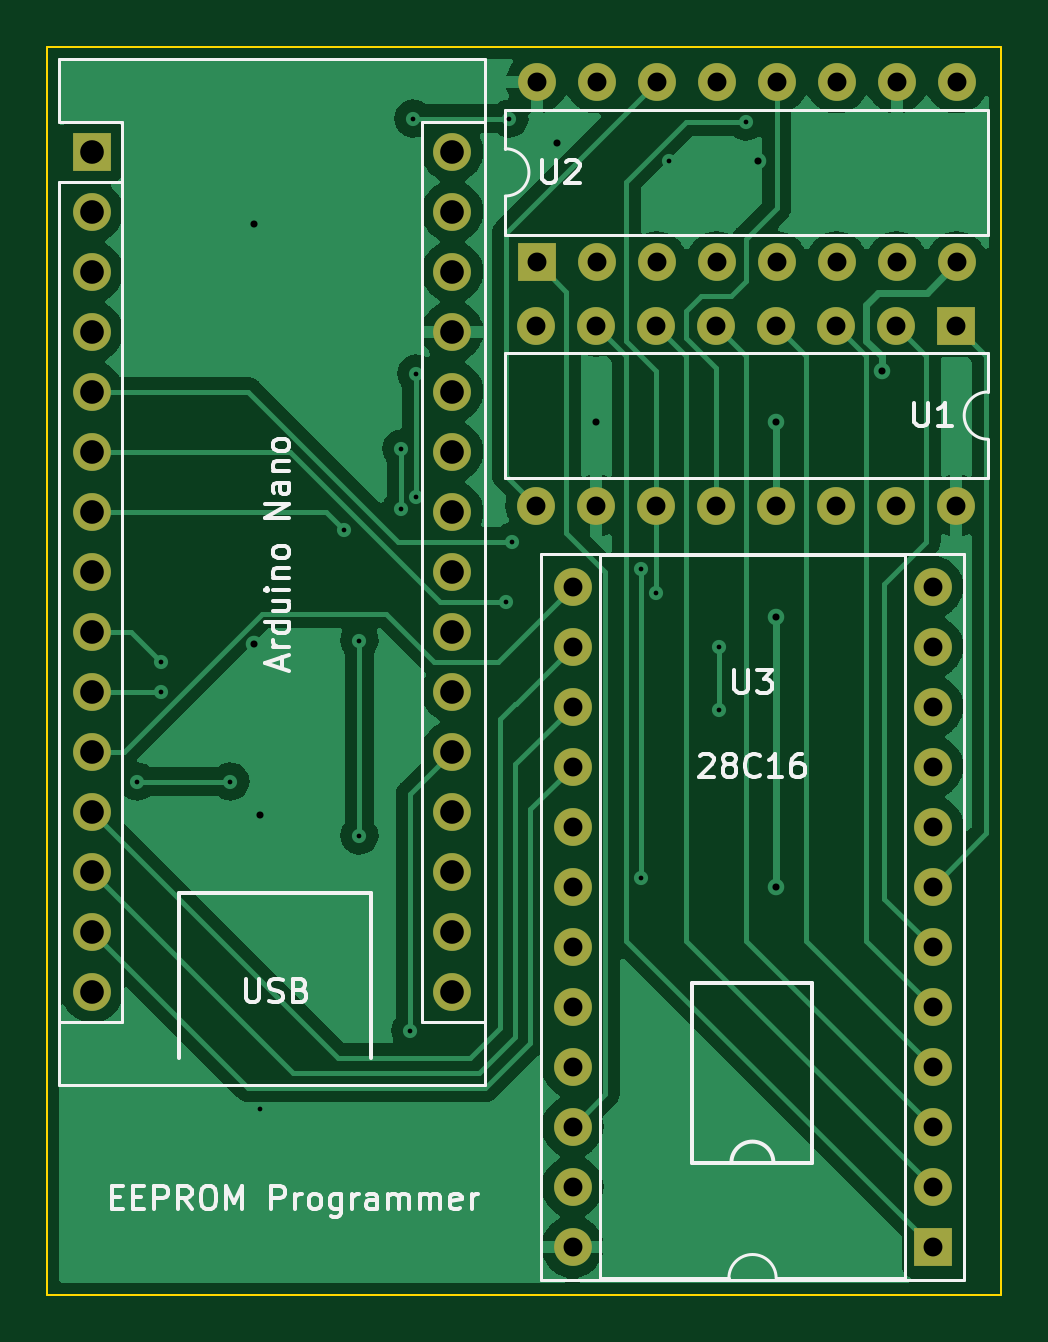
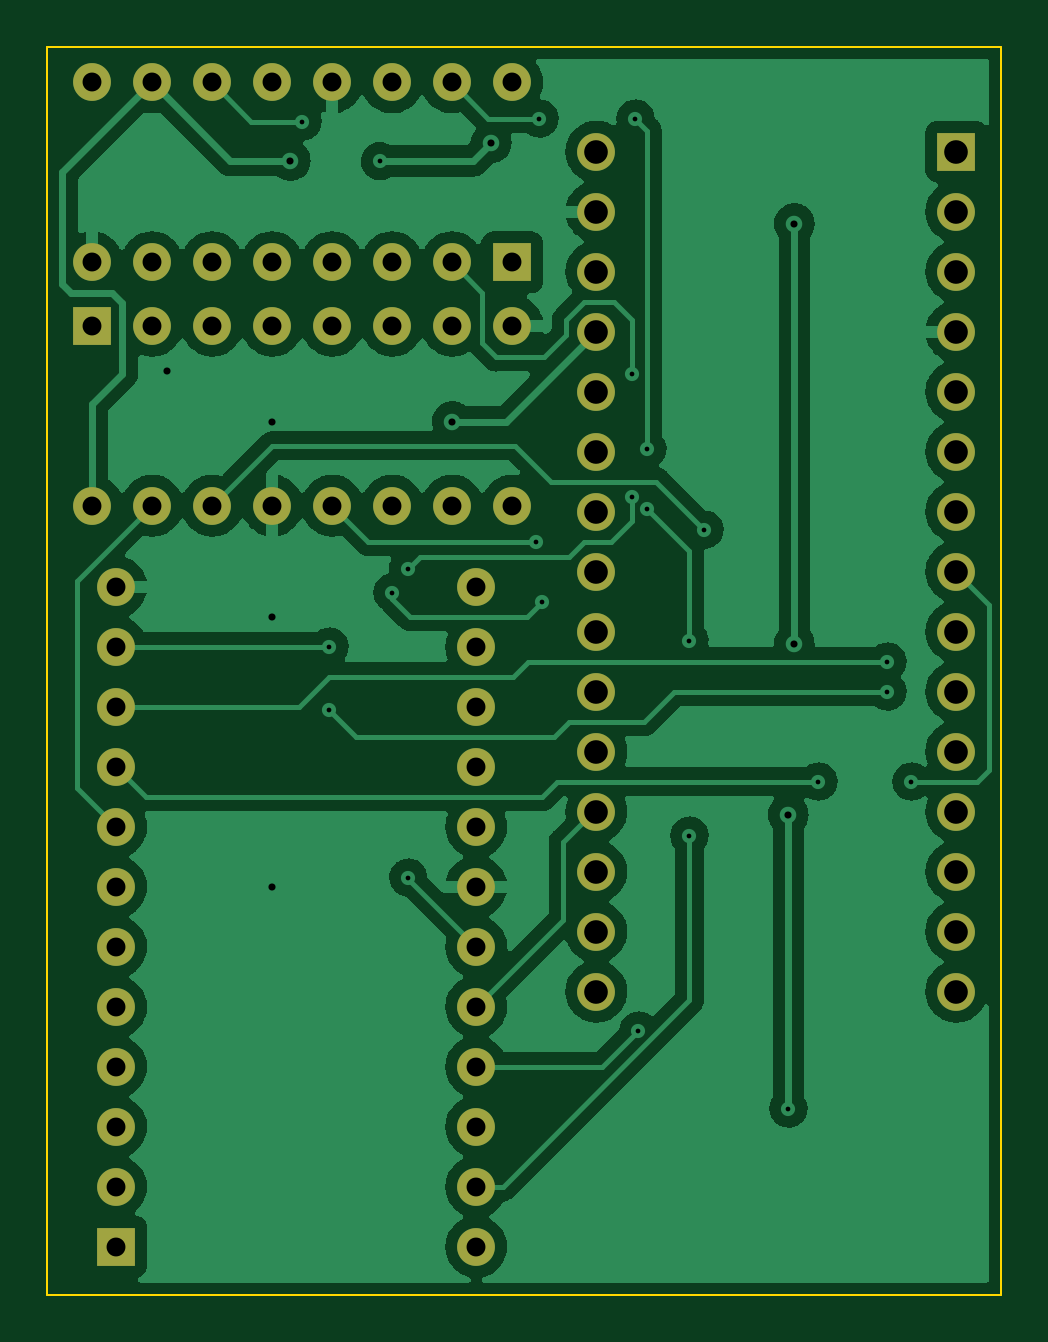
Circuit board: 11 layer files. Board 40.4 x 52.8 mm.
- bottom_copper: EEPROM_Arduino_Programmer-B_Cu.gbr (124581 bytes)
- bottom_mask: EEPROM_Arduino_Programmer-B_Mask.gbr (2835 bytes)
- paste: EEPROM_Arduino_Programmer-B_Paste.gbr (498 bytes)
- bottom_silk: EEPROM_Arduino_Programmer-B_Silkscreen.gbr (499 bytes)
- outline: EEPROM_Arduino_Programmer-Edge_Cuts.gbr (732 bytes)
- top_copper: EEPROM_Arduino_Programmer-F_Cu.gbr (74162 bytes)
- top_mask: EEPROM_Arduino_Programmer-F_Mask.gbr (2835 bytes)
- paste: EEPROM_Arduino_Programmer-F_Paste.gbr (498 bytes)
- top_silk: EEPROM_Arduino_Programmer-F_Silkscreen.gbr (15655 bytes)
- drill: EEPROM_Arduino_Programmer-NPTH.drl (307 bytes)
- drill: EEPROM_Arduino_Programmer-PTH.drl (2221 bytes)

=== bottom_copper: EEPROM_Arduino_Programmer-B_Cu.gbr (124581 bytes, source omitted) ===
=== bottom_mask: EEPROM_Arduino_Programmer-B_Mask.gbr ===
%TF.GenerationSoftware,KiCad,Pcbnew,6.0.4+dfsg-1~bpo11+1*%
%TF.CreationDate,2022-04-07T01:30:12+04:30*%
%TF.ProjectId,EEPROM_Arduino_Programmer,45455052-4f4d-45f4-9172-6475696e6f5f,rev?*%
%TF.SameCoordinates,Original*%
%TF.FileFunction,Soldermask,Bot*%
%TF.FilePolarity,Negative*%
%FSLAX46Y46*%
G04 Gerber Fmt 4.6, Leading zero omitted, Abs format (unit mm)*
G04 Created by KiCad (PCBNEW 6.0.4+dfsg-1~bpo11+1) date 2022-04-07 01:30:12*
%MOMM*%
%LPD*%
G01*
G04 APERTURE LIST*
%ADD10R,1.600000X1.600000*%
%ADD11O,1.600000X1.600000*%
G04 APERTURE END LIST*
D10*
%TO.C,Arduino Nano*%
X148717000Y-63246000D03*
D11*
X148717000Y-65786000D03*
X148717000Y-68326000D03*
X148717000Y-70866000D03*
X148717000Y-73406000D03*
X148717000Y-75946000D03*
X148717000Y-78486000D03*
X148717000Y-81026000D03*
X148717000Y-83566000D03*
X148717000Y-86106000D03*
X148717000Y-88646000D03*
X148717000Y-91186000D03*
X148717000Y-93726000D03*
X148717000Y-96266000D03*
X148717000Y-98806000D03*
X163957000Y-98806000D03*
X163957000Y-96266000D03*
X163957000Y-93726000D03*
X163957000Y-91186000D03*
X163957000Y-88646000D03*
X163957000Y-86106000D03*
X163957000Y-83566000D03*
X163957000Y-81026000D03*
X163957000Y-78486000D03*
X163957000Y-75946000D03*
X163957000Y-73406000D03*
X163957000Y-70866000D03*
X163957000Y-68326000D03*
X163957000Y-65786000D03*
X163957000Y-63246000D03*
%TD*%
D10*
%TO.C,U3*%
X184282000Y-109606000D03*
D11*
X184282000Y-107066000D03*
X184282000Y-104526000D03*
X184282000Y-101986000D03*
X184282000Y-99446000D03*
X184282000Y-96906000D03*
X184282000Y-94366000D03*
X184282000Y-91826000D03*
X184282000Y-89286000D03*
X184282000Y-86746000D03*
X184282000Y-84206000D03*
X184282000Y-81666000D03*
X169042000Y-81666000D03*
X169042000Y-84206000D03*
X169042000Y-86746000D03*
X169042000Y-89286000D03*
X169042000Y-91826000D03*
X169042000Y-94366000D03*
X169042000Y-96906000D03*
X169042000Y-99446000D03*
X169042000Y-101986000D03*
X169042000Y-104526000D03*
X169042000Y-107066000D03*
X169042000Y-109606000D03*
%TD*%
D10*
%TO.C,U2*%
X167528000Y-67935000D03*
D11*
X170068000Y-67935000D03*
X172608000Y-67935000D03*
X175148000Y-67935000D03*
X177688000Y-67935000D03*
X180228000Y-67935000D03*
X182768000Y-67935000D03*
X185308000Y-67935000D03*
X185308000Y-60315000D03*
X182768000Y-60315000D03*
X180228000Y-60315000D03*
X177688000Y-60315000D03*
X175148000Y-60315000D03*
X172608000Y-60315000D03*
X170068000Y-60315000D03*
X167528000Y-60315000D03*
%TD*%
D10*
%TO.C,U1*%
X185293000Y-70612000D03*
D11*
X182753000Y-70612000D03*
X180213000Y-70612000D03*
X177673000Y-70612000D03*
X175133000Y-70612000D03*
X172593000Y-70612000D03*
X170053000Y-70612000D03*
X167513000Y-70612000D03*
X167513000Y-78232000D03*
X170053000Y-78232000D03*
X172593000Y-78232000D03*
X175133000Y-78232000D03*
X177673000Y-78232000D03*
X180213000Y-78232000D03*
X182753000Y-78232000D03*
X185293000Y-78232000D03*
%TD*%
M02*

=== paste: EEPROM_Arduino_Programmer-B_Paste.gbr ===
%TF.GenerationSoftware,KiCad,Pcbnew,6.0.4+dfsg-1~bpo11+1*%
%TF.CreationDate,2022-04-07T01:30:12+04:30*%
%TF.ProjectId,EEPROM_Arduino_Programmer,45455052-4f4d-45f4-9172-6475696e6f5f,rev?*%
%TF.SameCoordinates,Original*%
%TF.FileFunction,Paste,Bot*%
%TF.FilePolarity,Positive*%
%FSLAX46Y46*%
G04 Gerber Fmt 4.6, Leading zero omitted, Abs format (unit mm)*
G04 Created by KiCad (PCBNEW 6.0.4+dfsg-1~bpo11+1) date 2022-04-07 01:30:12*
%MOMM*%
%LPD*%
G01*
G04 APERTURE LIST*
G04 APERTURE END LIST*
M02*

=== bottom_silk: EEPROM_Arduino_Programmer-B_Silkscreen.gbr ===
%TF.GenerationSoftware,KiCad,Pcbnew,6.0.4+dfsg-1~bpo11+1*%
%TF.CreationDate,2022-04-07T01:30:12+04:30*%
%TF.ProjectId,EEPROM_Arduino_Programmer,45455052-4f4d-45f4-9172-6475696e6f5f,rev?*%
%TF.SameCoordinates,Original*%
%TF.FileFunction,Legend,Bot*%
%TF.FilePolarity,Positive*%
%FSLAX46Y46*%
G04 Gerber Fmt 4.6, Leading zero omitted, Abs format (unit mm)*
G04 Created by KiCad (PCBNEW 6.0.4+dfsg-1~bpo11+1) date 2022-04-07 01:30:12*
%MOMM*%
%LPD*%
G01*
G04 APERTURE LIST*
G04 APERTURE END LIST*
M02*

=== outline: EEPROM_Arduino_Programmer-Edge_Cuts.gbr ===
%TF.GenerationSoftware,KiCad,Pcbnew,6.0.4+dfsg-1~bpo11+1*%
%TF.CreationDate,2022-04-07T01:30:12+04:30*%
%TF.ProjectId,EEPROM_Arduino_Programmer,45455052-4f4d-45f4-9172-6475696e6f5f,rev?*%
%TF.SameCoordinates,Original*%
%TF.FileFunction,Profile,NP*%
%FSLAX46Y46*%
G04 Gerber Fmt 4.6, Leading zero omitted, Abs format (unit mm)*
G04 Created by KiCad (PCBNEW 6.0.4+dfsg-1~bpo11+1) date 2022-04-07 01:30:12*
%MOMM*%
%LPD*%
G01*
G04 APERTURE LIST*
%TA.AperFunction,Profile*%
%ADD10C,0.100000*%
%TD*%
G04 APERTURE END LIST*
D10*
X187198000Y-58801000D02*
X146812000Y-58801000D01*
X146812000Y-58801000D02*
X146812000Y-111633000D01*
X146812000Y-111633000D02*
X187198000Y-111633000D01*
X187198000Y-111633000D02*
X187198000Y-58801000D01*
M02*

=== top_copper: EEPROM_Arduino_Programmer-F_Cu.gbr (74162 bytes, source omitted) ===
=== top_mask: EEPROM_Arduino_Programmer-F_Mask.gbr ===
%TF.GenerationSoftware,KiCad,Pcbnew,6.0.4+dfsg-1~bpo11+1*%
%TF.CreationDate,2022-04-07T01:30:12+04:30*%
%TF.ProjectId,EEPROM_Arduino_Programmer,45455052-4f4d-45f4-9172-6475696e6f5f,rev?*%
%TF.SameCoordinates,Original*%
%TF.FileFunction,Soldermask,Top*%
%TF.FilePolarity,Negative*%
%FSLAX46Y46*%
G04 Gerber Fmt 4.6, Leading zero omitted, Abs format (unit mm)*
G04 Created by KiCad (PCBNEW 6.0.4+dfsg-1~bpo11+1) date 2022-04-07 01:30:12*
%MOMM*%
%LPD*%
G01*
G04 APERTURE LIST*
%ADD10R,1.600000X1.600000*%
%ADD11O,1.600000X1.600000*%
G04 APERTURE END LIST*
D10*
%TO.C,Arduino Nano*%
X148717000Y-63246000D03*
D11*
X148717000Y-65786000D03*
X148717000Y-68326000D03*
X148717000Y-70866000D03*
X148717000Y-73406000D03*
X148717000Y-75946000D03*
X148717000Y-78486000D03*
X148717000Y-81026000D03*
X148717000Y-83566000D03*
X148717000Y-86106000D03*
X148717000Y-88646000D03*
X148717000Y-91186000D03*
X148717000Y-93726000D03*
X148717000Y-96266000D03*
X148717000Y-98806000D03*
X163957000Y-98806000D03*
X163957000Y-96266000D03*
X163957000Y-93726000D03*
X163957000Y-91186000D03*
X163957000Y-88646000D03*
X163957000Y-86106000D03*
X163957000Y-83566000D03*
X163957000Y-81026000D03*
X163957000Y-78486000D03*
X163957000Y-75946000D03*
X163957000Y-73406000D03*
X163957000Y-70866000D03*
X163957000Y-68326000D03*
X163957000Y-65786000D03*
X163957000Y-63246000D03*
%TD*%
D10*
%TO.C,U3*%
X184282000Y-109606000D03*
D11*
X184282000Y-107066000D03*
X184282000Y-104526000D03*
X184282000Y-101986000D03*
X184282000Y-99446000D03*
X184282000Y-96906000D03*
X184282000Y-94366000D03*
X184282000Y-91826000D03*
X184282000Y-89286000D03*
X184282000Y-86746000D03*
X184282000Y-84206000D03*
X184282000Y-81666000D03*
X169042000Y-81666000D03*
X169042000Y-84206000D03*
X169042000Y-86746000D03*
X169042000Y-89286000D03*
X169042000Y-91826000D03*
X169042000Y-94366000D03*
X169042000Y-96906000D03*
X169042000Y-99446000D03*
X169042000Y-101986000D03*
X169042000Y-104526000D03*
X169042000Y-107066000D03*
X169042000Y-109606000D03*
%TD*%
D10*
%TO.C,U2*%
X167528000Y-67935000D03*
D11*
X170068000Y-67935000D03*
X172608000Y-67935000D03*
X175148000Y-67935000D03*
X177688000Y-67935000D03*
X180228000Y-67935000D03*
X182768000Y-67935000D03*
X185308000Y-67935000D03*
X185308000Y-60315000D03*
X182768000Y-60315000D03*
X180228000Y-60315000D03*
X177688000Y-60315000D03*
X175148000Y-60315000D03*
X172608000Y-60315000D03*
X170068000Y-60315000D03*
X167528000Y-60315000D03*
%TD*%
D10*
%TO.C,U1*%
X185293000Y-70612000D03*
D11*
X182753000Y-70612000D03*
X180213000Y-70612000D03*
X177673000Y-70612000D03*
X175133000Y-70612000D03*
X172593000Y-70612000D03*
X170053000Y-70612000D03*
X167513000Y-70612000D03*
X167513000Y-78232000D03*
X170053000Y-78232000D03*
X172593000Y-78232000D03*
X175133000Y-78232000D03*
X177673000Y-78232000D03*
X180213000Y-78232000D03*
X182753000Y-78232000D03*
X185293000Y-78232000D03*
%TD*%
M02*

=== paste: EEPROM_Arduino_Programmer-F_Paste.gbr ===
%TF.GenerationSoftware,KiCad,Pcbnew,6.0.4+dfsg-1~bpo11+1*%
%TF.CreationDate,2022-04-07T01:30:12+04:30*%
%TF.ProjectId,EEPROM_Arduino_Programmer,45455052-4f4d-45f4-9172-6475696e6f5f,rev?*%
%TF.SameCoordinates,Original*%
%TF.FileFunction,Paste,Top*%
%TF.FilePolarity,Positive*%
%FSLAX46Y46*%
G04 Gerber Fmt 4.6, Leading zero omitted, Abs format (unit mm)*
G04 Created by KiCad (PCBNEW 6.0.4+dfsg-1~bpo11+1) date 2022-04-07 01:30:12*
%MOMM*%
%LPD*%
G01*
G04 APERTURE LIST*
G04 APERTURE END LIST*
M02*

=== top_silk: EEPROM_Arduino_Programmer-F_Silkscreen.gbr (15655 bytes, source omitted) ===
=== drill: EEPROM_Arduino_Programmer-NPTH.drl ===
M48
; DRILL file {KiCad 6.0.4+dfsg-1~bpo11+1} date Thu 07 Apr 2022 01:30:09 AM +0430
; FORMAT={-:-/ absolute / inch / decimal}
; #@! TF.CreationDate,2022-04-07T01:30:09+04:30
; #@! TF.GenerationSoftware,Kicad,Pcbnew,6.0.4+dfsg-1~bpo11+1
; #@! TF.FileFunction,NonPlated,1,2,NPTH
FMAT,2
INCH
%
G90
G05
T0
M30

=== drill: EEPROM_Arduino_Programmer-PTH.drl ===
M48
; DRILL file {KiCad 6.0.4+dfsg-1~bpo11+1} date Thu 07 Apr 2022 01:30:09 AM +0430
; FORMAT={-:-/ absolute / inch / decimal}
; #@! TF.CreationDate,2022-04-07T01:30:09+04:30
; #@! TF.GenerationSoftware,Kicad,Pcbnew,6.0.4+dfsg-1~bpo11+1
; #@! TF.FileFunction,Plated,1,2,PTH
FMAT,2
INCH
; #@! TA.AperFunction,Plated,PTH,ViaDrill
T1C0.0079
; #@! TA.AperFunction,Plated,PTH,ViaDrill
T2C0.0118
; #@! TA.AperFunction,Plated,PTH,ComponentDrill
T3C0.0315
; #@! TA.AperFunction,Plated,PTH,ComponentDrill
T4C0.0394
%
G90
G05
T1
X5.93Y-3.54
X5.97Y-3.34
X5.97Y-3.39
X6.085Y-3.54
X6.135Y-4.085
X6.275Y-3.12
X6.3Y-3.305
X6.3Y-3.63
X6.37Y-2.985
X6.37Y-3.085
X6.385Y-3.955
X6.39Y-2.435
X6.395Y-2.86
X6.395Y-3.065
X6.545Y-3.24
X6.55Y-2.435
X6.555Y-3.14
X6.7686Y-3.185
X6.7686Y-3.7
X6.795Y-3.225
X6.8156Y-2.5056
X6.9Y-3.315
X6.9Y-3.42
X6.945Y-2.44
T2
X6.125Y-2.61
X6.125Y-3.31
X6.135Y-3.595
X6.63Y-2.475
X6.695Y-2.94
X6.965Y-2.505
X6.995Y-2.94
X6.995Y-3.265
X6.995Y-3.715
X7.1706Y-2.855
T3
X6.595Y-2.78
X6.595Y-3.08
X6.5956Y-2.3746
X6.5956Y-2.6746
X6.6552Y-3.2152
X6.6552Y-3.3152
X6.6552Y-3.4152
X6.6552Y-3.5152
X6.6552Y-3.6152
X6.6552Y-3.7152
X6.6552Y-3.8152
X6.6552Y-3.9152
X6.6552Y-4.0152
X6.6552Y-4.1152
X6.6552Y-4.2152
X6.6552Y-4.3152
X6.695Y-2.78
X6.695Y-3.08
X6.6956Y-2.3746
X6.6956Y-2.6746
X6.795Y-2.78
X6.795Y-3.08
X6.7956Y-2.3746
X6.7956Y-2.6746
X6.895Y-2.78
X6.895Y-3.08
X6.8956Y-2.3746
X6.8956Y-2.6746
X6.995Y-2.78
X6.995Y-3.08
X6.9956Y-2.3746
X6.9956Y-2.6746
X7.095Y-2.78
X7.095Y-3.08
X7.0956Y-2.3746
X7.0956Y-2.6746
X7.195Y-2.78
X7.195Y-3.08
X7.1956Y-2.3746
X7.1956Y-2.6746
X7.2552Y-3.2152
X7.2552Y-3.3152
X7.2552Y-3.4152
X7.2552Y-3.5152
X7.2552Y-3.6152
X7.2552Y-3.7152
X7.2552Y-3.8152
X7.2552Y-3.9152
X7.2552Y-4.0152
X7.2552Y-4.1152
X7.2552Y-4.2152
X7.2552Y-4.3152
X7.295Y-2.78
X7.295Y-3.08
X7.2956Y-2.3746
X7.2956Y-2.6746
T4
X5.855Y-2.49
X5.855Y-2.59
X5.855Y-2.69
X5.855Y-2.79
X5.855Y-2.89
X5.855Y-2.99
X5.855Y-3.09
X5.855Y-3.19
X5.855Y-3.29
X5.855Y-3.39
X5.855Y-3.49
X5.855Y-3.59
X5.855Y-3.69
X5.855Y-3.79
X5.855Y-3.89
X6.455Y-2.49
X6.455Y-2.59
X6.455Y-2.69
X6.455Y-2.79
X6.455Y-2.89
X6.455Y-2.99
X6.455Y-3.09
X6.455Y-3.19
X6.455Y-3.29
X6.455Y-3.39
X6.455Y-3.49
X6.455Y-3.59
X6.455Y-3.69
X6.455Y-3.79
X6.455Y-3.89
T0
M30

